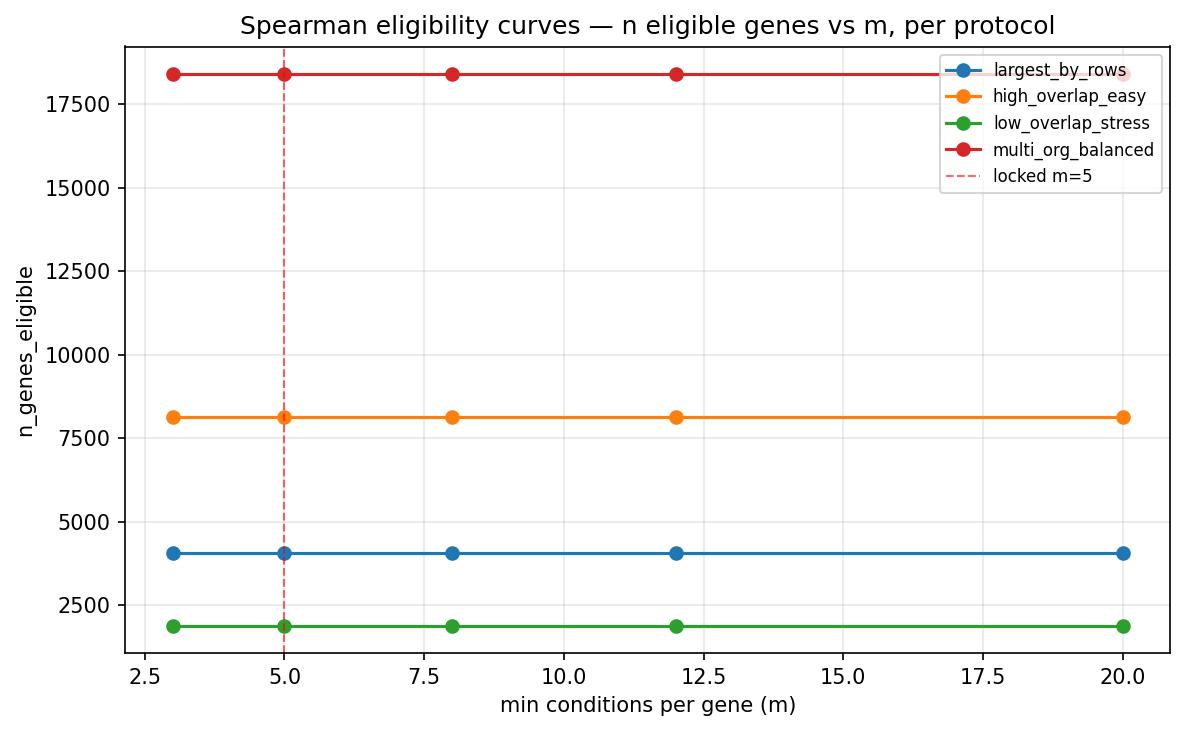

Data behind this chart, as committed beside it:
protocol, m, n_genes_eligible
largest_by_rows, 3, 4055
largest_by_rows, 5, 4055
largest_by_rows, 8, 4055
largest_by_rows, 12, 4055
largest_by_rows, 20, 4055
high_overlap_easy, 3, 8127
high_overlap_easy, 5, 8127
high_overlap_easy, 8, 8127
high_overlap_easy, 12, 8127
high_overlap_easy, 20, 8127
low_overlap_stress, 3, 1899
low_overlap_stress, 5, 1899
low_overlap_stress, 8, 1899
low_overlap_stress, 12, 1899
low_overlap_stress, 20, 1899
multi_org_balanced, 3, 18406
multi_org_balanced, 5, 18406
multi_org_balanced, 8, 18406
multi_org_balanced, 12, 18406
multi_org_balanced, 20, 18406
